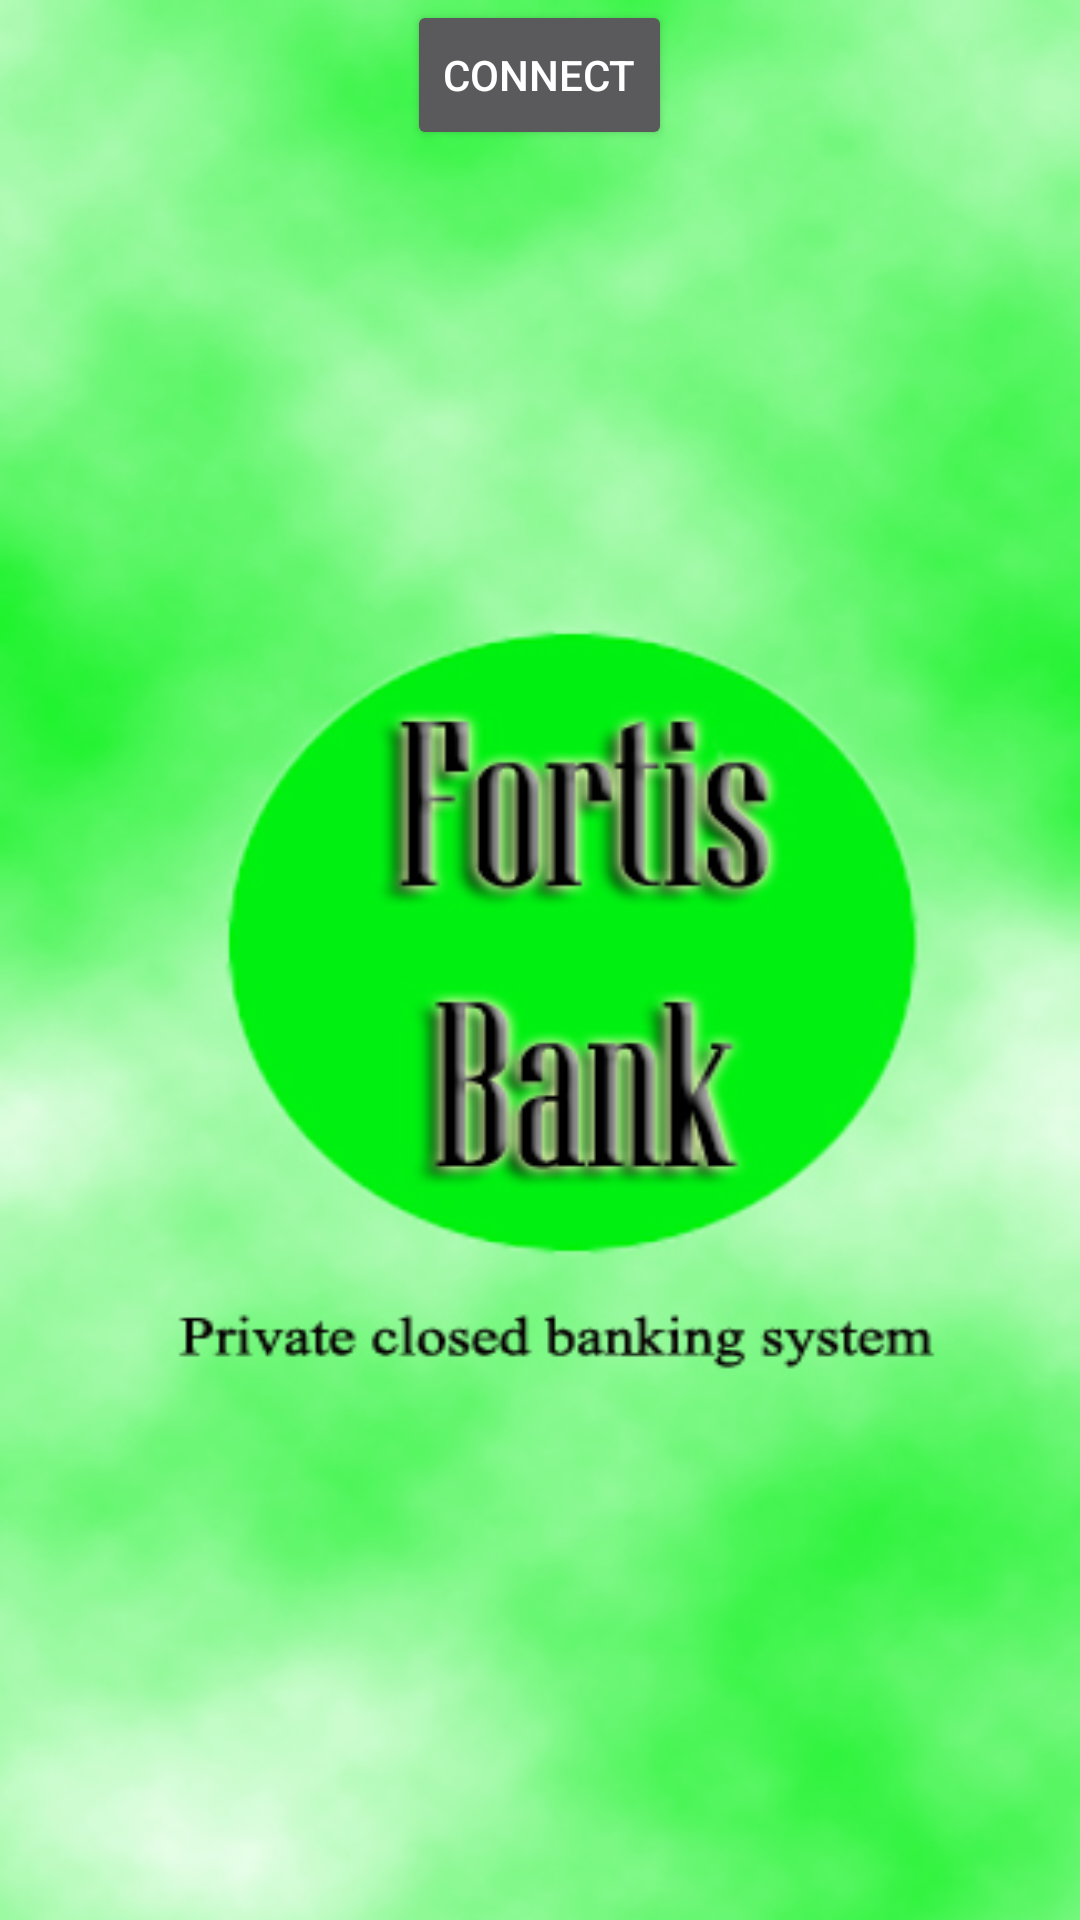

The Android layout XML behind this screen, and the referenced resources:
<!-- AndroidManifest.xml: activity theme SplashLauncher -->
<!-- res/layout/activity_main.xml -->
<?xml version="1.0" encoding="utf-8"?>
<layout xmlns:android="http://schemas.android.com/apk/res/android"
    xmlns:app="http://schemas.android.com/apk/res-auto"
    xmlns:tools="http://schemas.android.com/tools">

    <androidx.constraintlayout.widget.ConstraintLayout
        android:layout_width="match_parent"
        android:layout_height="match_parent"
        tools:context="com.kursvalut.MainActivity">

        <LinearLayout

            android:layout_width="match_parent"
            android:layout_height="wrap_content"
            android:orientation="vertical"
            tools:layout_editor_absoluteX="-38dp"
            tools:layout_editor_absoluteY="-47dp"
            tools:ignore="MissingConstraints">


            <LinearLayout
                android:layout_width="match_parent"
                android:layout_height="match_parent"
                android:orientation="vertical">

                <Button
                    android:id="@+id/buttonConnect"
                    android:layout_width="wrap_content"
                    android:layout_height="50dp"
                    android:layout_gravity="center"
                    android:onClick="onClickConnect"
                    android:text="@string/buttonConnect" />
            </LinearLayout>


            <androidx.recyclerview.widget.RecyclerView
                android:id="@+id/listCurrencyView"
                android:layout_width="match_parent"
                android:layout_height="500dp"
                app:layoutManager="androidx.recyclerview.widget.LinearLayoutManager"

                app:layout_constraintTop_toBottomOf="@id/buttonConnect"
                 />

        </LinearLayout>

    </androidx.constraintlayout.widget.ConstraintLayout>
</layout>
<!-- resources referenced by this layout -->
<resources>
  <string name="buttonConnect">Connect</string>
  <style name="SplashLauncher" parent="Theme.AppCompat.NoActionBar">
          <item name="android:windowBackground">@drawable/bank_boot</item>
  
  
  
      </style>
  <!-- drawable bank_boot: jpg bitmap (drawable, 105842 bytes) -->
</resources>
